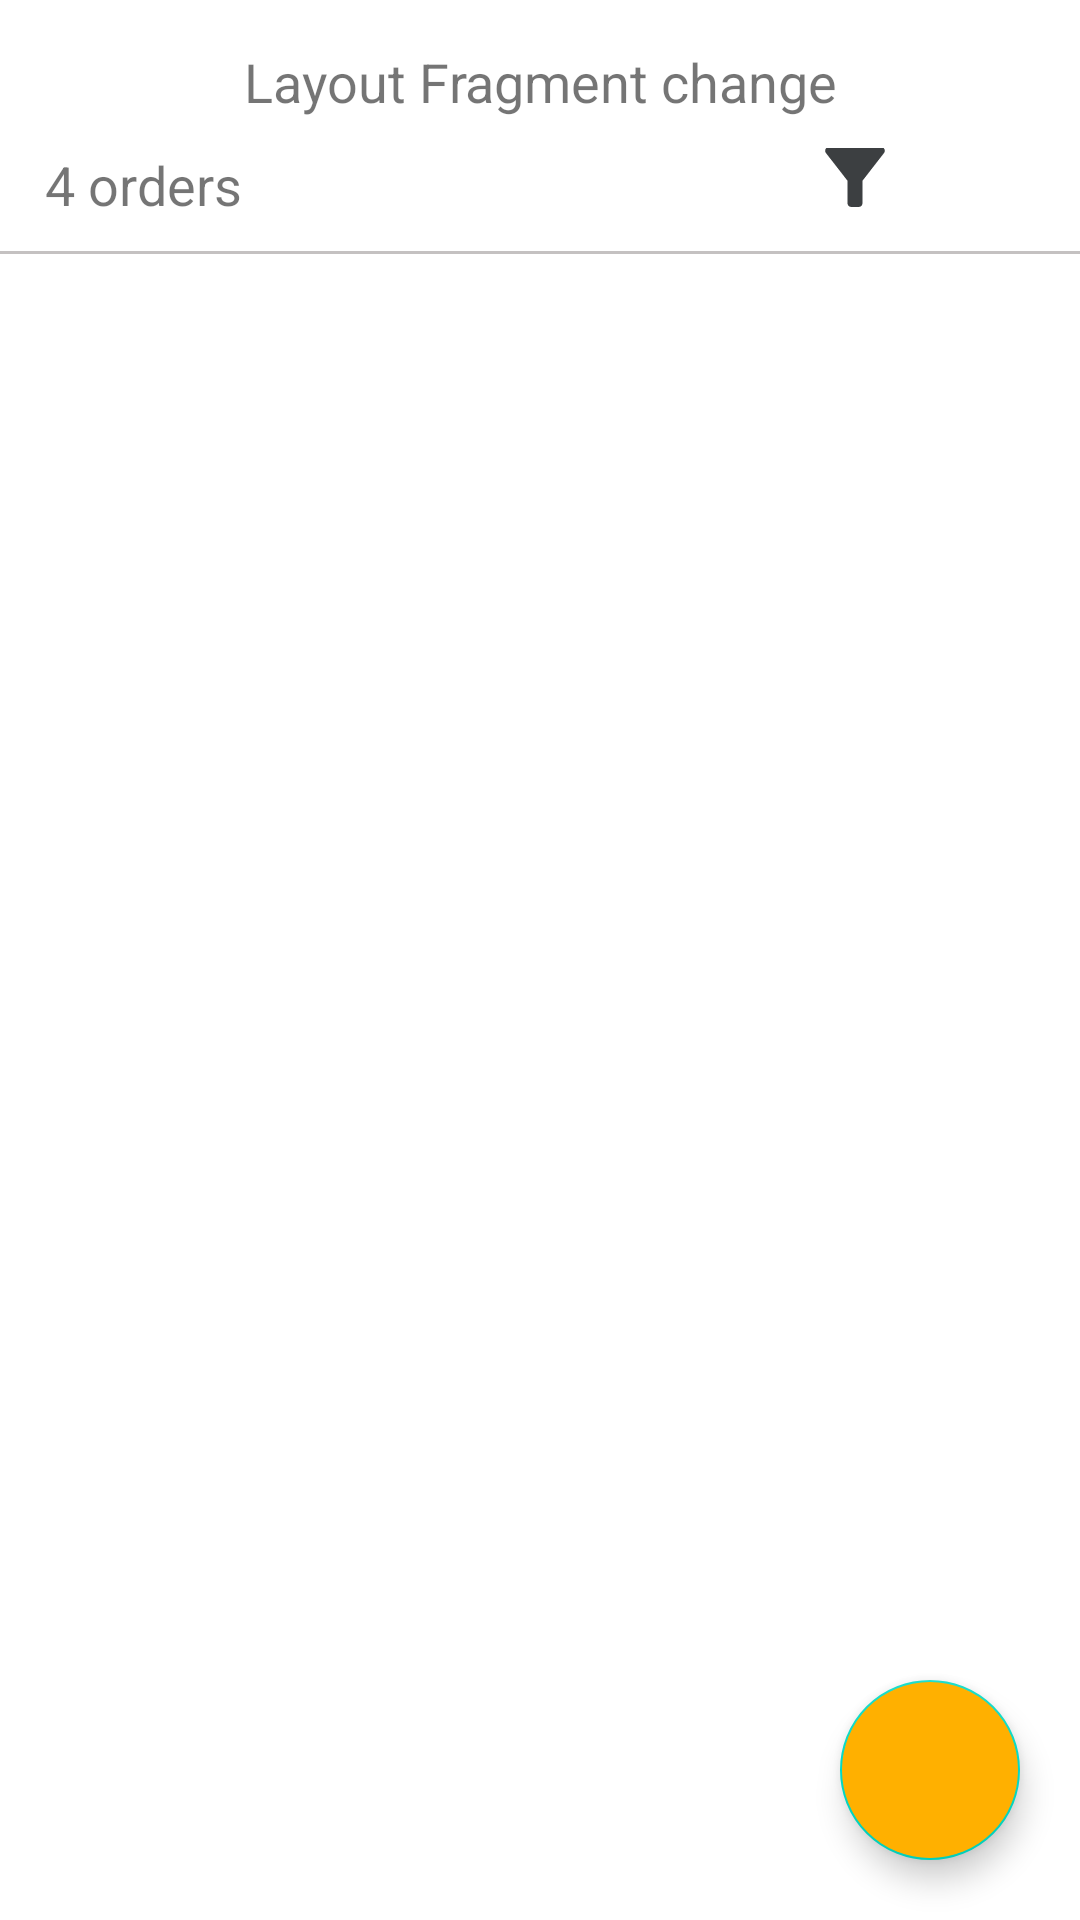

Layout XML and referenced resources for this Android screen:
<!-- AndroidManifest.xml: application theme Theme.OrderSystemList -->
<!-- res/layout/activity_sales_all.xml -->
<?xml version="1.0" encoding="utf-8"?>
<androidx.constraintlayout.widget.ConstraintLayout xmlns:android="http://schemas.android.com/apk/res/android"
    xmlns:app="http://schemas.android.com/apk/res-auto"
    xmlns:tools="http://schemas.android.com/tools"
    android:layout_width="match_parent"
    android:layout_height="match_parent"
    tools:context=".activity.SalesAllActivity">

    <TextView
        android:id="@+id/tvTopLayout"
        android:layout_width="match_parent"
        android:layout_height="wrap_content"
        app:layout_constraintTop_toTopOf="parent"
        android:layout_marginTop="15dp"
        android:textSize="18sp"
        android:text="Layout Fragment change"
        android:gravity="center"
        android:layout_marginHorizontal="20dp"/>

    <androidx.constraintlayout.widget.ConstraintLayout
        android:id="@+id/clTopMiniBar"
        android:layout_width="match_parent"
        android:layout_height="wrap_content"
        android:paddingVertical="10dp"
        app:layout_constraintTop_toBottomOf="@+id/tvTopLayout"
        >
    <TextView
        android:id="@+id/tvSalesVoucherAmount"
        android:layout_width="wrap_content"
        android:layout_height="wrap_content"
        android:text="4 orders"
        android:textSize="18sp"
        app:layout_constraintLeft_toLeftOf="parent"
        app:layout_constraintTop_toTopOf="parent"
        android:layout_marginLeft="15dp"
        />
    <ImageView
        android:id="@+id/ivSearchButton"
        android:layout_width="30dp"
        android:layout_height="30dp"
        app:layout_constraintBottom_toBottomOf="@+id/tvSalesVoucherAmount"
        app:layout_constraintRight_toRightOf="parent"
        android:layout_marginRight="15dp"
        android:src="@drawable/ic_search_24"/>
    <ImageView
        android:id="@+id/ivFilterButton"
        android:layout_width="30dp"
        android:layout_height="30dp"
        app:layout_constraintBottom_toBottomOf="@+id/tvSalesVoucherAmount"
        app:layout_constraintRight_toLeftOf="@id/ivSearchButton"
        android:layout_marginRight="15dp"
        android:src="@drawable/ic_filter_alt_24"
        />
    </androidx.constraintlayout.widget.ConstraintLayout>

    <androidx.recyclerview.widget.RecyclerView
        android:id="@+id/rvVouchers"
        android:layout_width="match_parent"
        android:layout_height="wrap_content"
        app:layout_constraintTop_toBottomOf="@id/clTopMiniBar"
        tools:listitem="@layout/item_buy_list"
        tools:itemCount="4"/>
    <View
        android:id="@+id/viBottomLine"
        android:layout_width="match_parent"
        android:layout_height="1dp"
        android:background="@color/lighterGrey"
        app:layout_constraintTop_toBottomOf="@+id/rvVouchers"/>

    <com.google.android.material.floatingactionbutton.FloatingActionButton
        app:layout_constraintBottom_toBottomOf="parent"
        app:layout_constraintRight_toRightOf="parent"
        android:layout_width="60dp"
        android:layout_height="60dp"
        android:layout_marginBottom="20dp"
        android:layout_marginRight="20dp"
        android:backgroundTint="@color/orange"
        android:src="@drawable/ic_search_24"
        />


</androidx.constraintlayout.widget.ConstraintLayout>
<!-- res/layout/item_buy_list.xml (included above) -->
<?xml version="1.0" encoding="utf-8"?>
<androidx.constraintlayout.widget.ConstraintLayout xmlns:android="http://schemas.android.com/apk/res/android"
    android:layout_width="match_parent"
    android:layout_height="wrap_content"
    xmlns:app="http://schemas.android.com/apk/res-auto">

    <View
        android:id="@+id/viTopLine"
        android:layout_width="match_parent"
        android:layout_height="1dp"
        android:background="@color/lighterGrey"
        app:layout_constraintTop_toTopOf="parent"/>

    <View
        android:id="@+id/viSideColor"
        app:layout_constraintTop_toTopOf="@id/viTopLine"
        app:layout_constraintBottom_toBottomOf="parent"
        app:layout_constraintLeft_toLeftOf="parent"
        android:layout_width="6dp"
        android:layout_height="0dp"
        android:background="@color/lightBlue"/>

    <TextView
        android:id="@+id/tvOrderNumber"
        android:layout_width="wrap_content"
        android:layout_height="wrap_content"
        app:layout_constraintTop_toTopOf="@id/viTopLine"
        app:layout_constraintLeft_toRightOf="@+id/viSideColor"
        android:layout_marginLeft="15dp"
        android:layout_marginTop="5dp"
        android:text="#94580"
        android:textColor="@color/black"
        android:textSize="22sp"
        />
    <TextView
        android:id="@+id/tvOrderTime"
        android:layout_width="wrap_content"
        android:layout_height="wrap_content"
        android:text="1 min"
        android:textSize="15sp"
        android:layout_marginRight="20dp"
        app:layout_constraintBottom_toBottomOf="@+id/tvOrderNumber"
        app:layout_constraintRight_toRightOf="parent"/>

    <TextView
        android:id="@+id/tvOrderCondition"
        android:layout_width="wrap_content"
        android:layout_height="wrap_content"
        app:layout_constraintTop_toBottomOf="@id/tvOrderNumber"
        app:layout_constraintLeft_toRightOf="@id/viSideColor"
        android:layout_marginLeft="15dp"
        android:text="Ordered"
        android:textSize="16sp"
        />
    <TextView
        android:id="@+id/tvDotBetween"
        android:layout_width="wrap_content"
        android:layout_height="wrap_content"
        app:layout_constraintTop_toBottomOf="@+id/tvOrderNumber"
        app:layout_constraintLeft_toRightOf="@+id/tvOrderCondition"
        android:text="•"
        android:textSize="16sp"
        android:layout_marginHorizontal="3dp"
        />
    <TextView
        android:id="@+id/tvPaidUnpaid"
        android:layout_width="wrap_content"
        android:layout_height="wrap_content"
        app:layout_constraintTop_toBottomOf="@+id/tvOrderNumber"
        app:layout_constraintLeft_toRightOf="@+id/tvDotBetween"
        android:text="Paid"
        android:textSize="16sp"
        android:layout_marginHorizontal="3dp"
        />

    <TextView
        android:id="@+id/tvPaymentMethod"
        android:layout_width="wrap_content"
        android:layout_height="wrap_content"
        app:layout_constraintBottom_toBottomOf="@+id/tvPaidUnpaid"
        app:layout_constraintRight_toRightOf="parent"
        android:layout_marginRight="15dp"
        android:text="KBZPay"
        android:textSize="16sp"
        />

    <TextView
        android:id="@+id/tvOrderAmount"
        android:layout_width="wrap_content"
        android:layout_height="wrap_content"
        app:layout_constraintTop_toBottomOf="@+id/tvOrderCondition"
        app:layout_constraintLeft_toRightOf="@id/viSideColor"
        app:layout_constraintBottom_toBottomOf="parent"
        android:layout_marginBottom="5dp"
        android:layout_marginLeft="15dp"
        android:layout_marginTop="10dp"
        android:text="15"
        android:textSize="16sp"
        />
    <TextView
        android:id="@+id/tvItemsby"
        android:layout_width="wrap_content"
        android:layout_height="wrap_content"
        app:layout_constraintBottom_toBottomOf="@+id/tvOrderAmount"
        app:layout_constraintLeft_toRightOf="@+id/tvOrderAmount"
        android:text=" items by "
        android:textSize="16sp"
        />
    <TextView
        android:id="@+id/tvOrderCustomerNam"
        android:layout_width="wrap_content"
        android:layout_height="wrap_content"
        app:layout_constraintBottom_toBottomOf="@+id/tvOrderAmount"
        app:layout_constraintLeft_toRightOf="@+id/tvItemsby"
        android:text="Daw Aye"
        android:textSize="16sp"
        android:textColor="@color/black"
        />
    <TextView
        android:id="@+id/tvOrderCost"
        android:layout_width="wrap_content"
        android:layout_height="wrap_content"
        app:layout_constraintRight_toRightOf="parent"
        app:layout_constraintBottom_toBottomOf="@+id/tvOrderAmount"
        android:text="54,000 KS"
        android:textSize="20sp"
        android:textColor="@color/black"
        android:layout_marginRight="16dp"
        />
    <TextView
        android:id="@+id/tvOrderPointGain"
        android:layout_width="wrap_content"
        android:layout_height="wrap_content"
        app:layout_constraintRight_toLeftOf="@+id/tvOrderCost"
        app:layout_constraintBottom_toBottomOf="@+id/tvOrderAmount"
        android:layout_marginRight="10dp"
        android:text="+70 Points"
        android:textColor="@color/orange"
        android:textSize="16sp"
        android:visibility="invisible"
        />
    <TextView
        android:id="@+id/tvOrderPointAlready"
        android:layout_width="wrap_content"
        android:layout_height="wrap_content"
        app:layout_constraintRight_toLeftOf="@+id/tvOrderCost"
        app:layout_constraintBottom_toBottomOf="@+id/tvOrderAmount"
        android:layout_marginRight="10dp"
        android:text="33 Points"
        android:textSize="16sp"
        android:visibility="invisible"
        />

</androidx.constraintlayout.widget.ConstraintLayout>
<!-- resources referenced by this layout -->
<resources>
  <color name="black">#FF000000</color>
  <color name="lightBlue">#749FFF</color>
  <color name="lighterGrey">#C4C1C1</color>
  <color name="orange">#FFB000</color>
  <!-- drawable ic_filter_alt_24 (drawable) -->
  <vector android:height="24dp" android:tint="#3C3F41"
      android:viewportHeight="24" android:viewportWidth="24"
      android:width="24dp" xmlns:android="http://schemas.android.com/apk/res/android">
      <path android:fillColor="@android:color/white" android:pathData="M4.25,5.61C6.27,8.2 10,13 10,13v6c0,0.55 0.45,1 1,1h2c0.55,0 1,-0.45 1,-1v-6c0,0 3.72,-4.8 5.74,-7.39C20.25,4.95 19.78,4 18.95,4H5.04C4.21,4 3.74,4.95 4.25,5.61z"/>
  </vector>
  <style name="Theme.OrderSystemList" parent="Theme.MaterialComponents.DayNight.NoActionBar">
          
          <item name="colorPrimary">@color/blue</item>
          <item name="colorPrimaryVariant">@color/blue</item>
          <item name="colorOnPrimary">@color/white</item>
          
          <item name="colorSecondary">@color/teal_200</item>
          <item name="colorSecondaryVariant">@color/teal_700</item>
          <item name="colorOnSecondary">@color/black</item>
          
          <item name="android:statusBarColor" tools:targetApi="l">?attr/colorPrimaryVariant</item>
          
  
      </style>
  <color name="blue">#3D5FFF</color>
  <color name="white">#FFFFFFFF</color>
  <color name="teal_200">#FF03DAC5</color>
  <color name="teal_700">#FF018786</color>
</resources>
